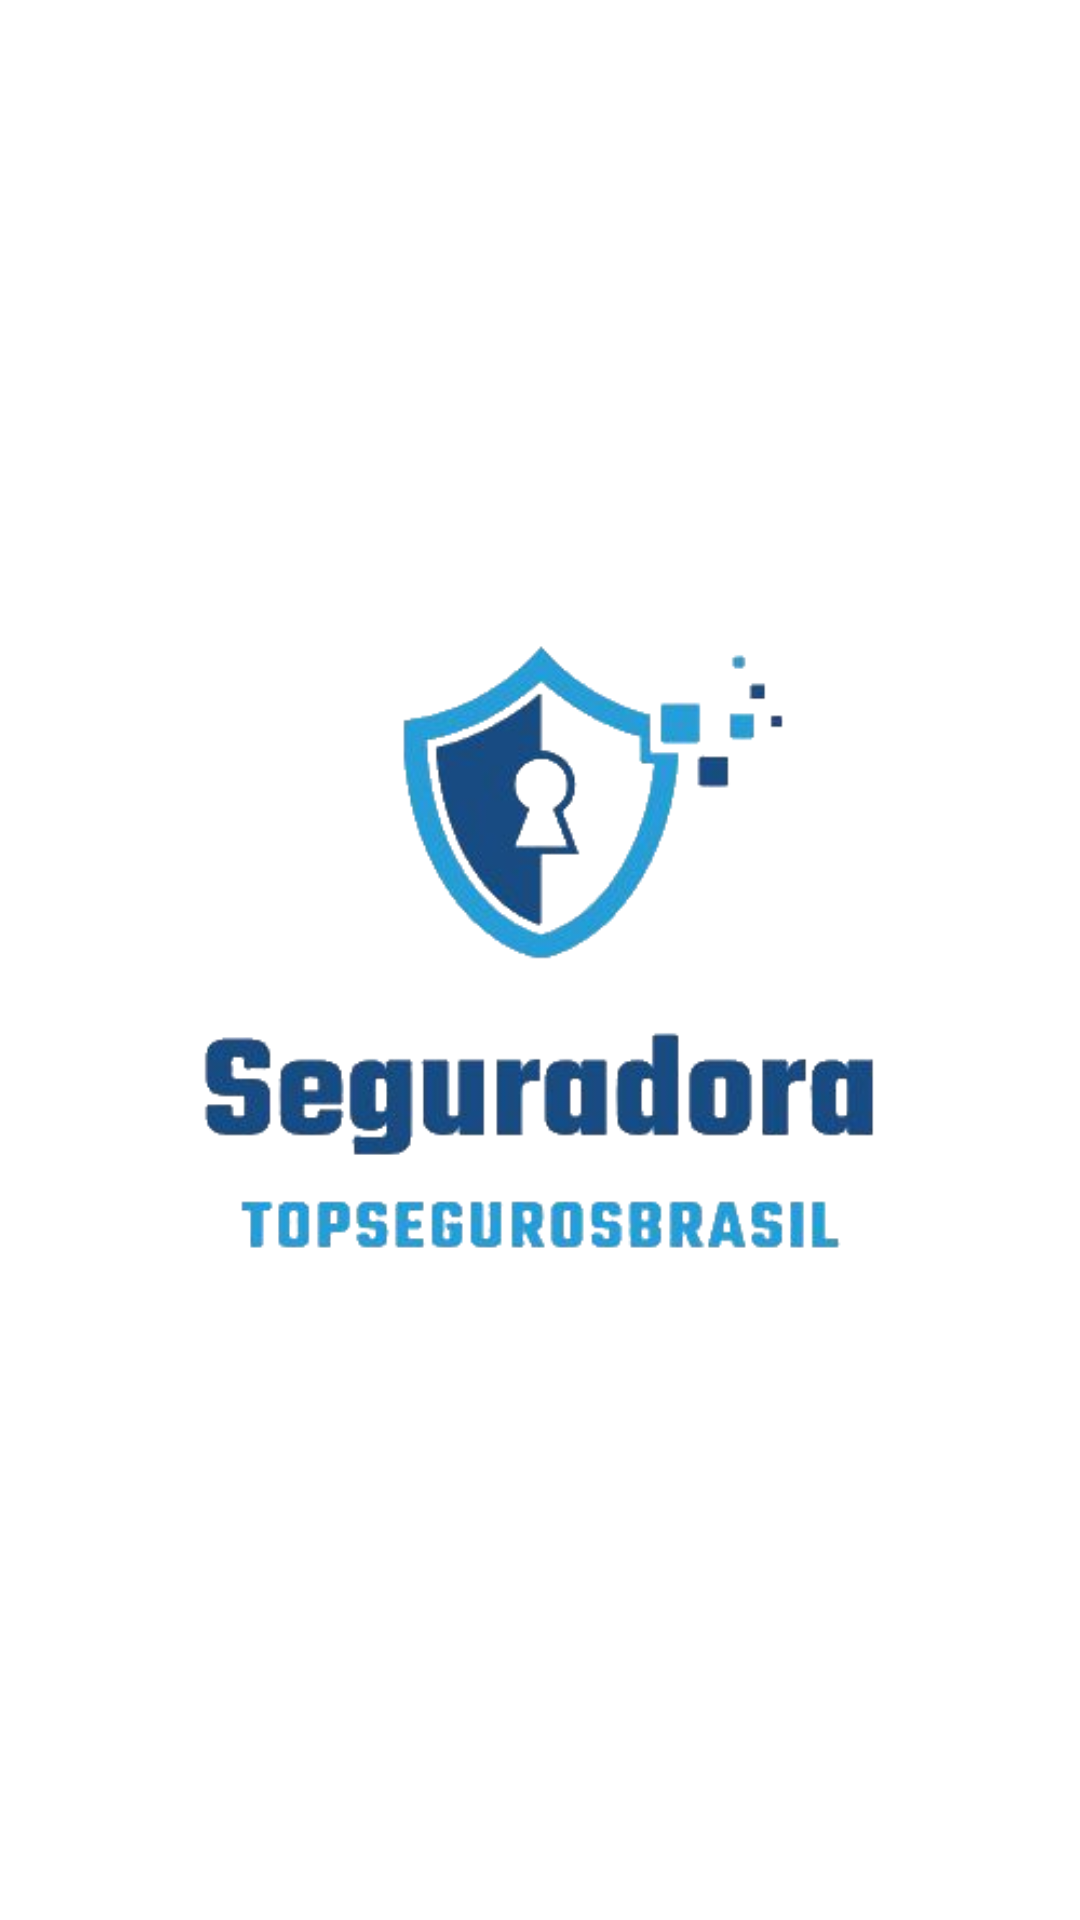

Write the Android layout XML for this screen, with the resource values it uses.
<!-- AndroidManifest.xml: application theme Theme.TrabalhoDoPim -->
<!-- res/layout/activity_splash.xml -->
<?xml version="1.0" encoding="utf-8"?>
<androidx.constraintlayout.widget.ConstraintLayout xmlns:android="http://schemas.android.com/apk/res/android"
    xmlns:app="http://schemas.android.com/apk/res-auto"
    xmlns:tools="http://schemas.android.com/tools"
    android:layout_width="match_parent"
    android:layout_height="match_parent"
    tools:context=".SplashActivity">

    <ImageView
        android:id="@+id/textView"
        android:layout_width="wrap_content"
        android:layout_height="wrap_content"
        android:src="@drawable/logo"
        app:layout_constraintBottom_toBottomOf="parent"
        app:layout_constraintEnd_toEndOf="parent"
        app:layout_constraintHorizontal_bias="0.559"
        app:layout_constraintStart_toStartOf="parent"
        app:layout_constraintTop_toTopOf="parent"
         />

</androidx.constraintlayout.widget.ConstraintLayout>
<!-- resources referenced by this layout -->
<resources>
  <!-- drawable logo: png bitmap (drawable-v24, 71844 bytes) -->
  <style name="Theme.TrabalhoDoPim" parent="Theme.MaterialComponents.DayNight.DarkActionBar">
          
          <item name="colorPrimary">@color/purple_500</item>
          <item name="colorPrimaryVariant">@color/purple_700</item>
          <item name="colorOnPrimary">@color/white</item>
          
          <item name="colorSecondary">@color/teal_200</item>
          <item name="colorSecondaryVariant">@color/teal_700</item>
          <item name="colorOnSecondary">@color/black</item>
          
          <item name="android:statusBarColor" tools:targetApi="l">?attr/colorPrimaryVariant</item>
          
      </style>
  <!-- not gathered from this repository: default colours our renderer supplied (Android Studio template values) -->
  <color name="purple_500">#FF6200EE</color>
  <color name="purple_700">#FF3700B3</color>
  <color name="teal_200">#FF03DAC5</color>
  <color name="teal_700">#FF018786</color>
  <color name="black">#FF000000</color>
  <color name="white">#FFFFFFFF</color>
</resources>
